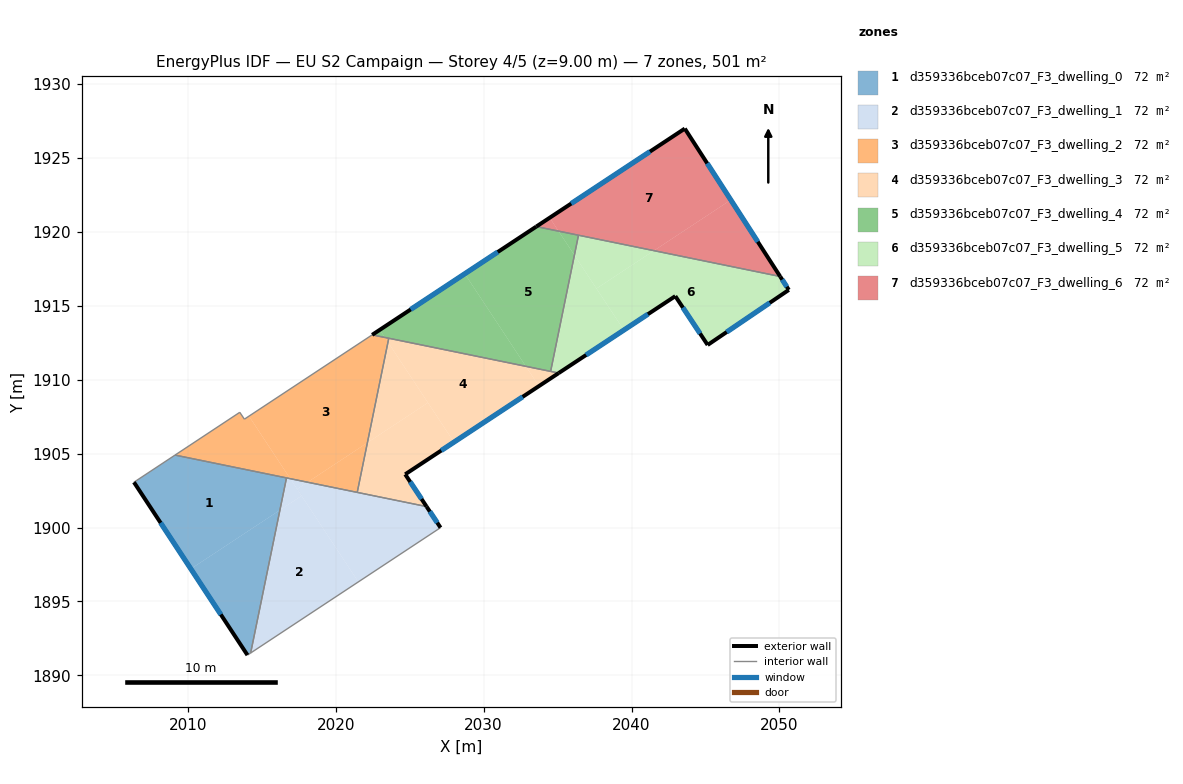
=== STOREY PLAN SPEC (per zone: floor XY polygon, exterior-wall plan segments, windows/doors) ===
zone 1: d359336bceb07c07_F3_dwelling_0  (71.6 m²)
  floor: (2016.67, 1903.36) (2016.23, 1901.18) (2010.21, 1897.20) (2006.36, 1903.06) (2009.14, 1904.90)
  floor: (2016.23, 1901.18) (2014.25, 1891.52) (2014.04, 1891.38) (2010.21, 1897.20)
  exterior wall: (2006.36, 1903.06) – (2014.04, 1891.38)  [14.0 m]
    window: (2008.16, 1900.32) – (2012.23, 1894.12)  [11.8 m²]
  interior walls: 4
zone 2: d359336bceb07c07_F3_dwelling_1  (71.5 m²)
  floor: (2016.93, 1903.30) (2017.69, 1902.14) (2016.23, 1901.18) (2016.67, 1903.36)
  floor: (2026.14, 1901.42) (2027.09, 1899.99) (2021.53, 1896.33) (2017.39, 1902.60) (2018.10, 1903.06)
  floor: (2018.10, 1903.06) (2017.39, 1902.60) (2021.53, 1896.33) (2014.25, 1891.52) (2016.23, 1901.18) (2017.69, 1902.14) (2016.93, 1903.30)
  exterior wall: (2027.09, 1899.99) – (2026.15, 1901.42)  [1.7 m]
    window: (2026.87, 1900.33) – (2026.37, 1901.08)  [1.4 m²]
  interior walls: 4
zone 3: d359336bceb07c07_F3_dwelling_2  (71.6 m²)
  floor: (2023.33, 1912.85) (2023.54, 1912.53) (2022.14, 1905.74) (2018.10, 1903.06) (2016.93, 1903.30) (2014.14, 1907.53) (2022.47, 1913.03)
  floor: (2014.14, 1907.53) (2016.93, 1903.30) (2009.14, 1904.90) (2013.52, 1907.79) (2013.83, 1907.33)
  floor: (2022.14, 1905.74) (2021.46, 1902.38) (2018.10, 1903.06)
  floor: (2023.59, 1912.80) (2023.54, 1912.53) (2023.33, 1912.85)
  interior walls: 7
zone 4: d359336bceb07c07_F3_dwelling_3  (71.5 m²)
  floor: (2026.24, 1908.44) (2028.00, 1905.77) (2024.70, 1903.60) (2026.14, 1901.42) (2021.46, 1902.38) (2022.14, 1905.74)
  floor: (2023.54, 1912.53) (2026.24, 1908.44) (2022.14, 1905.74)
  floor: (2032.86, 1910.90) (2033.74, 1909.56) (2028.00, 1905.77) (2023.54, 1912.53) (2023.59, 1912.80)
  floor: (2035.08, 1910.44) (2033.74, 1909.56) (2032.86, 1910.90)
  exterior wall: (2026.15, 1901.42) – (2024.70, 1903.60)  [2.6 m]
    window: (2025.81, 1901.93) – (2025.04, 1903.09)  [2.2 m²]
  exterior wall: (2024.70, 1903.60) – (2035.08, 1910.44)  [12.4 m]
    window: (2027.14, 1905.21) – (2032.64, 1908.84)  [10.5 m²]
  interior walls: 4
zone 5: d359336bceb07c07_F3_dwelling_4  (71.5 m²)
  floor: (2028.73, 1917.16) (2032.86, 1910.90) (2023.33, 1912.85) (2022.98, 1913.37)
  floor: (2022.98, 1913.37) (2023.33, 1912.85) (2022.47, 1913.03)
  floor: (2035.07, 1920.04) (2036.14, 1918.42) (2034.53, 1910.56) (2032.86, 1910.90) (2028.73, 1917.16) (2033.56, 1920.35)
  floor: (2036.42, 1919.76) (2036.14, 1918.42) (2035.07, 1920.04)
  exterior wall: (2033.56, 1920.35) – (2022.47, 1913.03)  [13.3 m]
    window: (2030.96, 1918.63) – (2025.07, 1914.75)  [11.2 m²]
  interior walls: 4
zone 6: d359336bceb07c07_F3_dwelling_5  (71.6 m²)
  floor: (2036.14, 1918.42) (2039.48, 1913.35) (2035.08, 1910.44) (2034.53, 1910.56)
  floor: (2050.05, 1916.97) (2050.64, 1916.07) (2045.15, 1912.34) (2042.96, 1915.64) (2039.48, 1913.35) (2037.63, 1916.16) (2041.52, 1918.72)
  floor: (2041.52, 1918.72) (2037.63, 1916.16) (2036.14, 1918.41) (2036.42, 1919.76)
  exterior wall: (2050.64, 1916.07) – (2050.05, 1916.97)  [1.1 m]
    window: (2050.50, 1916.28) – (2050.19, 1916.76)  [0.9 m²]
  exterior wall: (2045.15, 1912.34) – (2050.64, 1916.07)  [6.6 m]
    window: (2046.44, 1913.22) – (2049.35, 1915.19)  [5.6 m²]
  exterior wall: (2042.96, 1915.64) – (2045.15, 1912.34)  [4.0 m]
    window: (2043.48, 1914.87) – (2044.63, 1913.12)  [3.3 m²]
  exterior wall: (2035.08, 1910.44) – (2042.96, 1915.64)  [9.4 m]
    window: (2036.93, 1911.67) – (2041.11, 1914.42)  [8.0 m²]
  interior walls: 3
zone 7: d359336bceb07c07_F3_dwelling_6  (71.6 m²)
  floor: (2043.60, 1926.97) (2046.71, 1922.15) (2041.52, 1918.72) (2035.07, 1920.04) (2034.47, 1920.94)
  floor: (2046.71, 1922.15) (2050.05, 1916.97) (2041.52, 1918.72)
  floor: (2034.47, 1920.94) (2035.07, 1920.04) (2033.56, 1920.35)
  exterior wall: (2043.60, 1926.97) – (2033.56, 1920.35)  [12.0 m]
    window: (2041.25, 1925.42) – (2035.92, 1921.90)  [10.1 m²]
  exterior wall: (2050.05, 1916.97) – (2043.60, 1926.97)  [11.9 m]
    window: (2048.54, 1919.32) – (2045.12, 1924.62)  [10.0 m²]
  interior walls: 2

=== DERIVED (storey summary) ===
Building: EU S2 Campaign
Storey: 4 of 5  (floor level z = 9.00 m)
Storey gross floor area: 500.8 m²
Zones on this storey: 7
  - d359336bceb07c07_F3_dwelling_0: floor 71.6 m²; exterior wall 14.0 m (41.9 m²); 1 window(s) 11.8 m²; WWR 28.1%
  - d359336bceb07c07_F3_dwelling_1: floor 71.5 m²; exterior wall 1.7 m (5.1 m²); 1 window(s) 1.4 m²; WWR 28.1%
  - d359336bceb07c07_F3_dwelling_2: floor 71.6 m²
  - d359336bceb07c07_F3_dwelling_3: floor 71.5 m²; exterior wall 15.0 m (45.1 m²); 2 window(s) 12.7 m²; WWR 28.1%
  - d359336bceb07c07_F3_dwelling_4: floor 71.5 m²; exterior wall 13.3 m (39.9 m²); 1 window(s) 11.2 m²; WWR 28.1%
  - d359336bceb07c07_F3_dwelling_5: floor 71.6 m²; exterior wall 21.1 m (63.3 m²); 4 window(s) 17.8 m²; WWR 28.1%
  - d359336bceb07c07_F3_dwelling_6: floor 71.6 m²; exterior wall 23.9 m (71.8 m²); 2 window(s) 20.2 m²; WWR 28.1%
Zone adjacency (shared interzone walls):
  - d359336bceb07c07_F3_dwelling_0 ↔ d359336bceb07c07_F3_dwelling_1
  - d359336bceb07c07_F3_dwelling_0 ↔ d359336bceb07c07_F3_dwelling_2
  - d359336bceb07c07_F3_dwelling_1 ↔ d359336bceb07c07_F3_dwelling_2
  - d359336bceb07c07_F3_dwelling_1 ↔ d359336bceb07c07_F3_dwelling_3
  - d359336bceb07c07_F3_dwelling_2 ↔ d359336bceb07c07_F3_dwelling_3
  - d359336bceb07c07_F3_dwelling_2 ↔ d359336bceb07c07_F3_dwelling_4
  - d359336bceb07c07_F3_dwelling_3 ↔ d359336bceb07c07_F3_dwelling_4
  - d359336bceb07c07_F3_dwelling_3 ↔ d359336bceb07c07_F3_dwelling_5
  - d359336bceb07c07_F3_dwelling_4 ↔ d359336bceb07c07_F3_dwelling_5
  - d359336bceb07c07_F3_dwelling_4 ↔ d359336bceb07c07_F3_dwelling_6
  - d359336bceb07c07_F3_dwelling_5 ↔ d359336bceb07c07_F3_dwelling_6